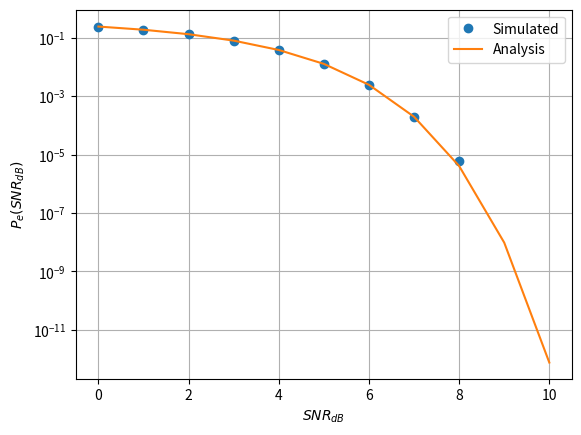

Write Python code to recreate this figure. (Note: this script raises an exception after producing the figure.)
import numpy as np
import matplotlib.pyplot as plt
import scipy.special as sp

#if using termux
#import subprocess
#import shlex
#end if

rng = np.random.default_rng()
num_samples = 1000000

s0 = np.array([1,0]).reshape(2,1)

max_snr = 10
snr_db = np.arange(0, max_snr+1)

p_error_est = np.zeros(snr_db.shape[0])
p_error_th = np.zeros(snr_db.shape[0])
for i in snr_db:
    N_var = rng.normal(size=(2, num_samples))
    snr = 10**(0.1*i)
    y_var = snr*s0 + N_var
    p_error_val_est = np.count_nonzero(np.where(y_var[0] < y_var[1], 1, 0))/num_samples
    p_error_est[i] = p_error_val_est
    p_error_val_th = 0.5*sp.erfc(snr/2)
    p_error_th[i] = p_error_val_th

plt.semilogy(snr_db, p_error_est, 'o')
plt.semilogy(snr_db, p_error_th)
plt.grid()
plt.xlabel('$SNR_{dB}$')
plt.ylabel('$P_e(SNR_{dB})$')
plt.legend(["Simulated","Analysis"])

plt.savefig('../figs/ch5_snr.pdf')
plt.savefig('../figs/ch5_snr.png')

#if using termux
#subprocess.run(shlex.split("termux-open ../../figs/chapter5/biv_pe_vs_snr.pdf"))
#else
plt.show() #opening the plot window
